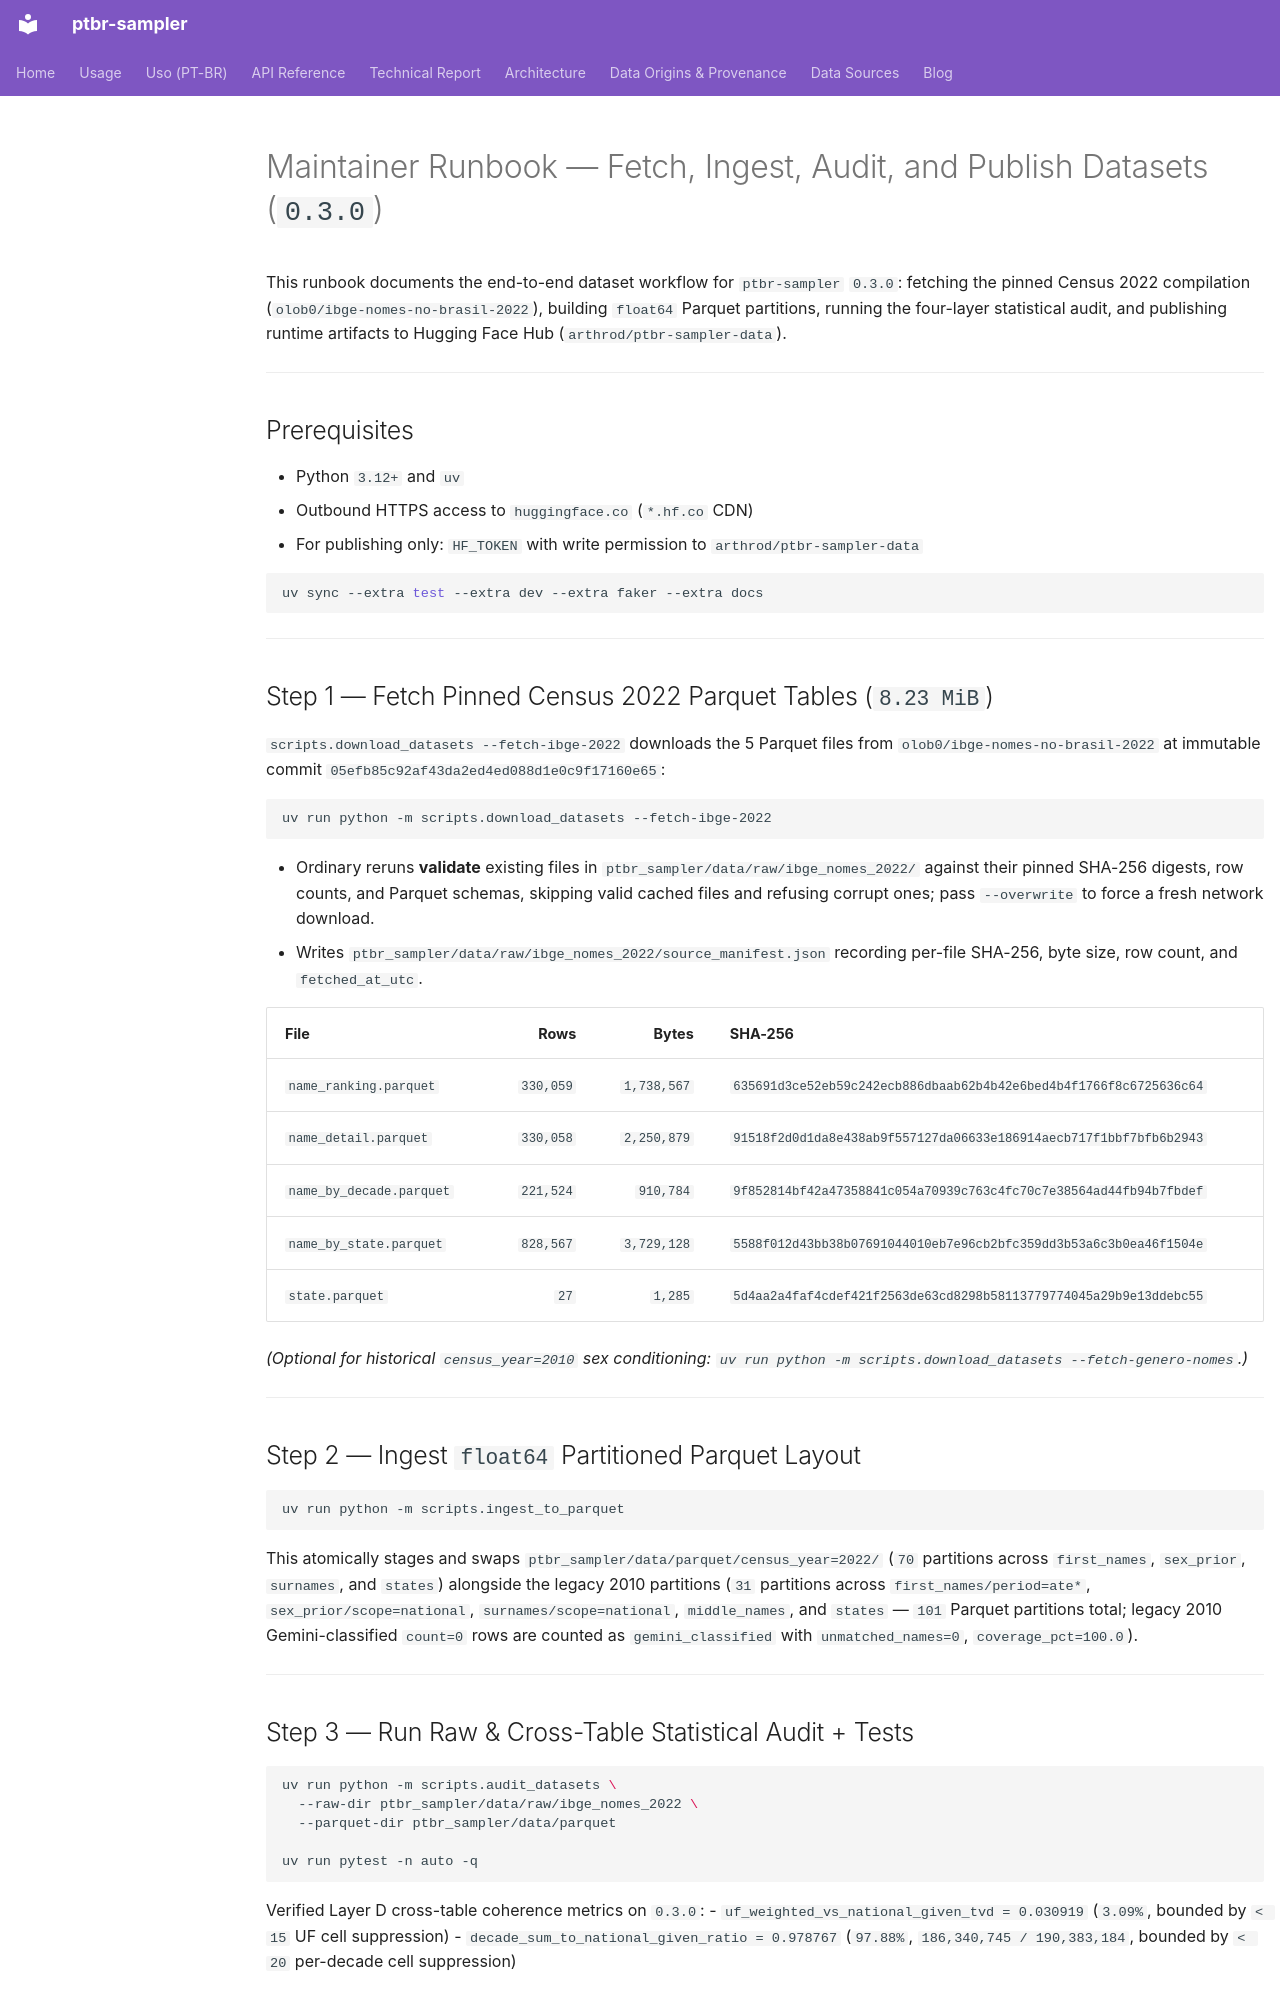

repository: jandira-tech/ptbr-sampler · page: handoff-fetch-and-ingest/index.html · generator: mkdocs

# Maintainer Runbook — Fetch, Ingest, Audit, and Publish Datasets (`0.3.0`)

This runbook documents the end-to-end dataset workflow for `ptbr-sampler` `0.3.0`: fetching the pinned Census 2022 compilation (`olob0/ibge-nomes-no-brasil-2022`), building `float64` Parquet partitions, running the four-layer statistical audit, and publishing runtime artifacts to Hugging Face Hub (`arthrod/ptbr-sampler-data`).

---

## Prerequisites

- Python `3.12+` and `uv`
- Outbound HTTPS access to `huggingface.co` (`*.hf.co` CDN)
- For publishing only: `HF_TOKEN` with write permission to `arthrod/ptbr-sampler-data`

```bash
uv sync --extra test --extra dev --extra faker --extra docs
```

---

## Step 1 — Fetch Pinned Census 2022 Parquet Tables (`8.23 MiB`)

`scripts.download_datasets --fetch-ibge-2022` downloads the 5 Parquet files from `olob0/ibge-nomes-no-brasil-2022` at immutable commit `05efb85c92af43da2ed4ed088d1e0c9f17160e65`:

```bash
uv run python -m scripts.download_datasets --fetch-ibge-2022
```

- Ordinary reruns **validate** existing files in `ptbr_sampler/data/raw/ibge_nomes_2022/` against their pinned SHA-256 digests, row counts, and Parquet schemas, skipping valid cached files and refusing corrupt ones; pass `--overwrite` to force a fresh network download.
- Writes `ptbr_sampler/data/raw/ibge_nomes_2022/source_manifest.json` recording per-file SHA-256, byte size, row count, and `fetched_at_utc`.

| File | Rows | Bytes | SHA-256 |
| --- | ---: | ---: | --- |
| `name_ranking.parquet` | `330,059` | `1,738,567` | `635691d3ce52eb59c242ecb886dbaab62b4b42e6bed4b4f1766f8c6725636c64` |
| `name_detail.parquet` | `330,058` | `2,250,879` | `91518f2d0d1da8e438ab9f557127da06633e186914aecb717f1bbf7bfb6b2943` |
| `name_by_decade.parquet` | `221,524` | `910,784` | `9f852814bf42a47358841c054a70939c763c4fc70c7e38564ad44fb94b7fbdef` |
| `name_by_state.parquet` | `828,567` | `3,729,128` | `5588f012d43bb38b07691044010eb7e96cb2bfc359dd3b53a6c3b0ea46f1504e` |
| `state.parquet` | `27` | `1,285` | `5d4aa2a4faf4cdef421f2563de63cd8298b58113779774045a29b9e13ddebc55` |

*(Optional for historical `census_year=2010` sex conditioning: `uv run python -m scripts.download_datasets --fetch-genero-nomes`.)*

---

## Step 2 — Ingest `float64` Partitioned Parquet Layout

```bash
uv run python -m scripts.ingest_to_parquet
```

This atomically stages and swaps `ptbr_sampler/data/parquet/census_year=2022/` (`70` partitions across `first_names`, `sex_prior`, `surnames`, and `states`) alongside the legacy 2010 partitions (`31` partitions across `first_names/period=ate*`, `sex_prior/scope=national`, `surnames/scope=national`, `middle_names`, and `states` — `101` Parquet partitions total; legacy 2010 Gemini-classified `count=0` rows are counted as `gemini_classified` with `unmatched_names=0`, `coverage_pct=100.0`).

---
